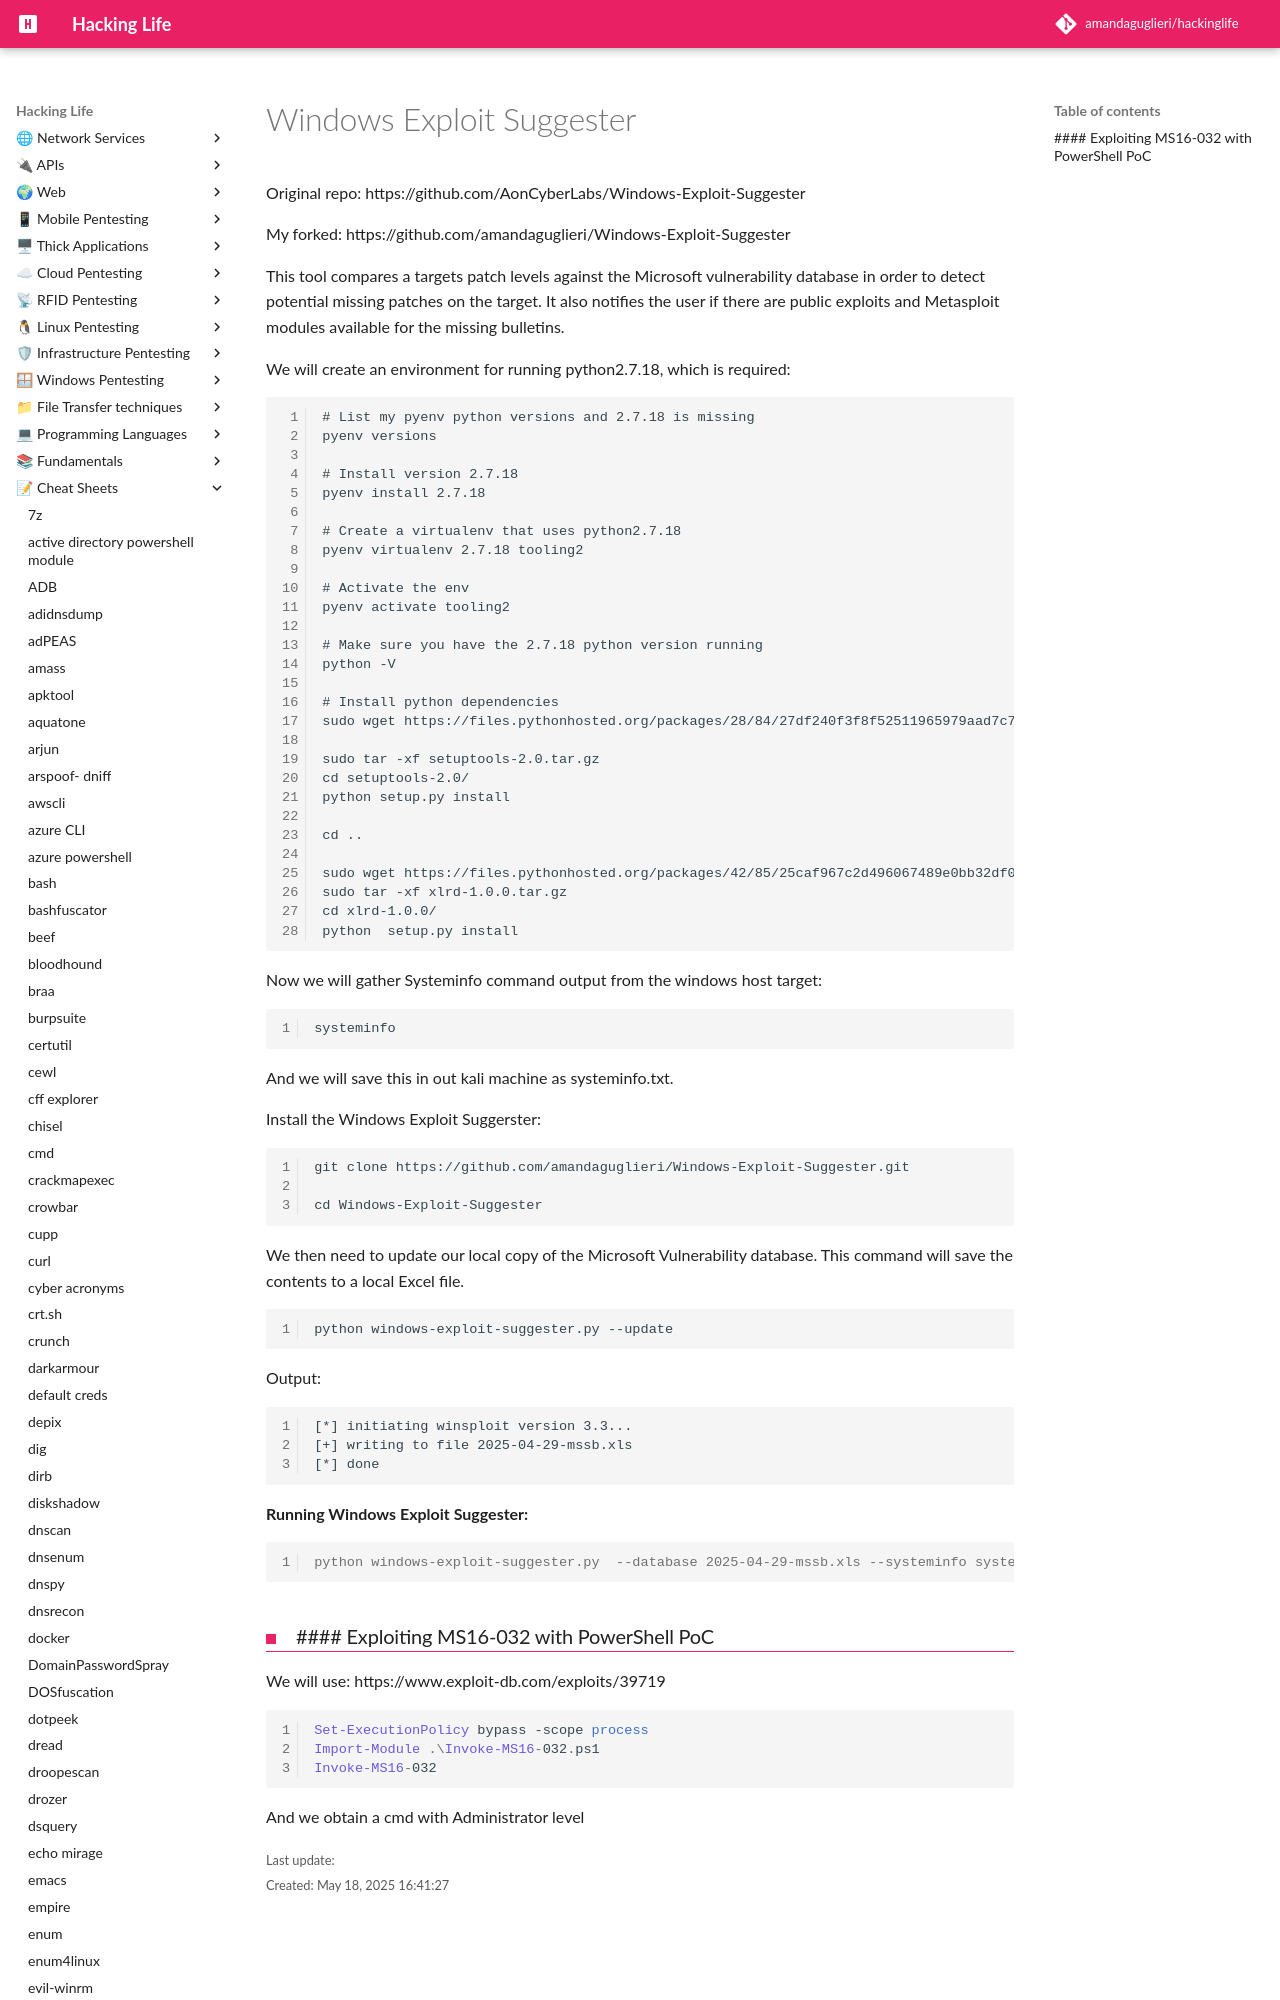

repository: amandaguglieri/hackinglife · page: windows-exploit-suggester/index.html · generator: mkdocs

---
title: Windows Exploit Suggester
author: amandaguglieri
draft: false
TableOfContents: true
tags:
  - pentesting
  - privilege
  - escalation
---
# Windows Exploit Suggester

Original repo: https://github.com/AonCyberLabs/Windows-Exploit-Suggester

My forked: https://github.com/amandaguglieri/Windows-Exploit-Suggester

This tool compares a targets patch levels against the Microsoft vulnerability database in order to detect potential missing patches on the target. It also notifies the user if there are public exploits and Metasploit modules available for the missing bulletins.

We will create an environment for running python2.7.18, which is required:
